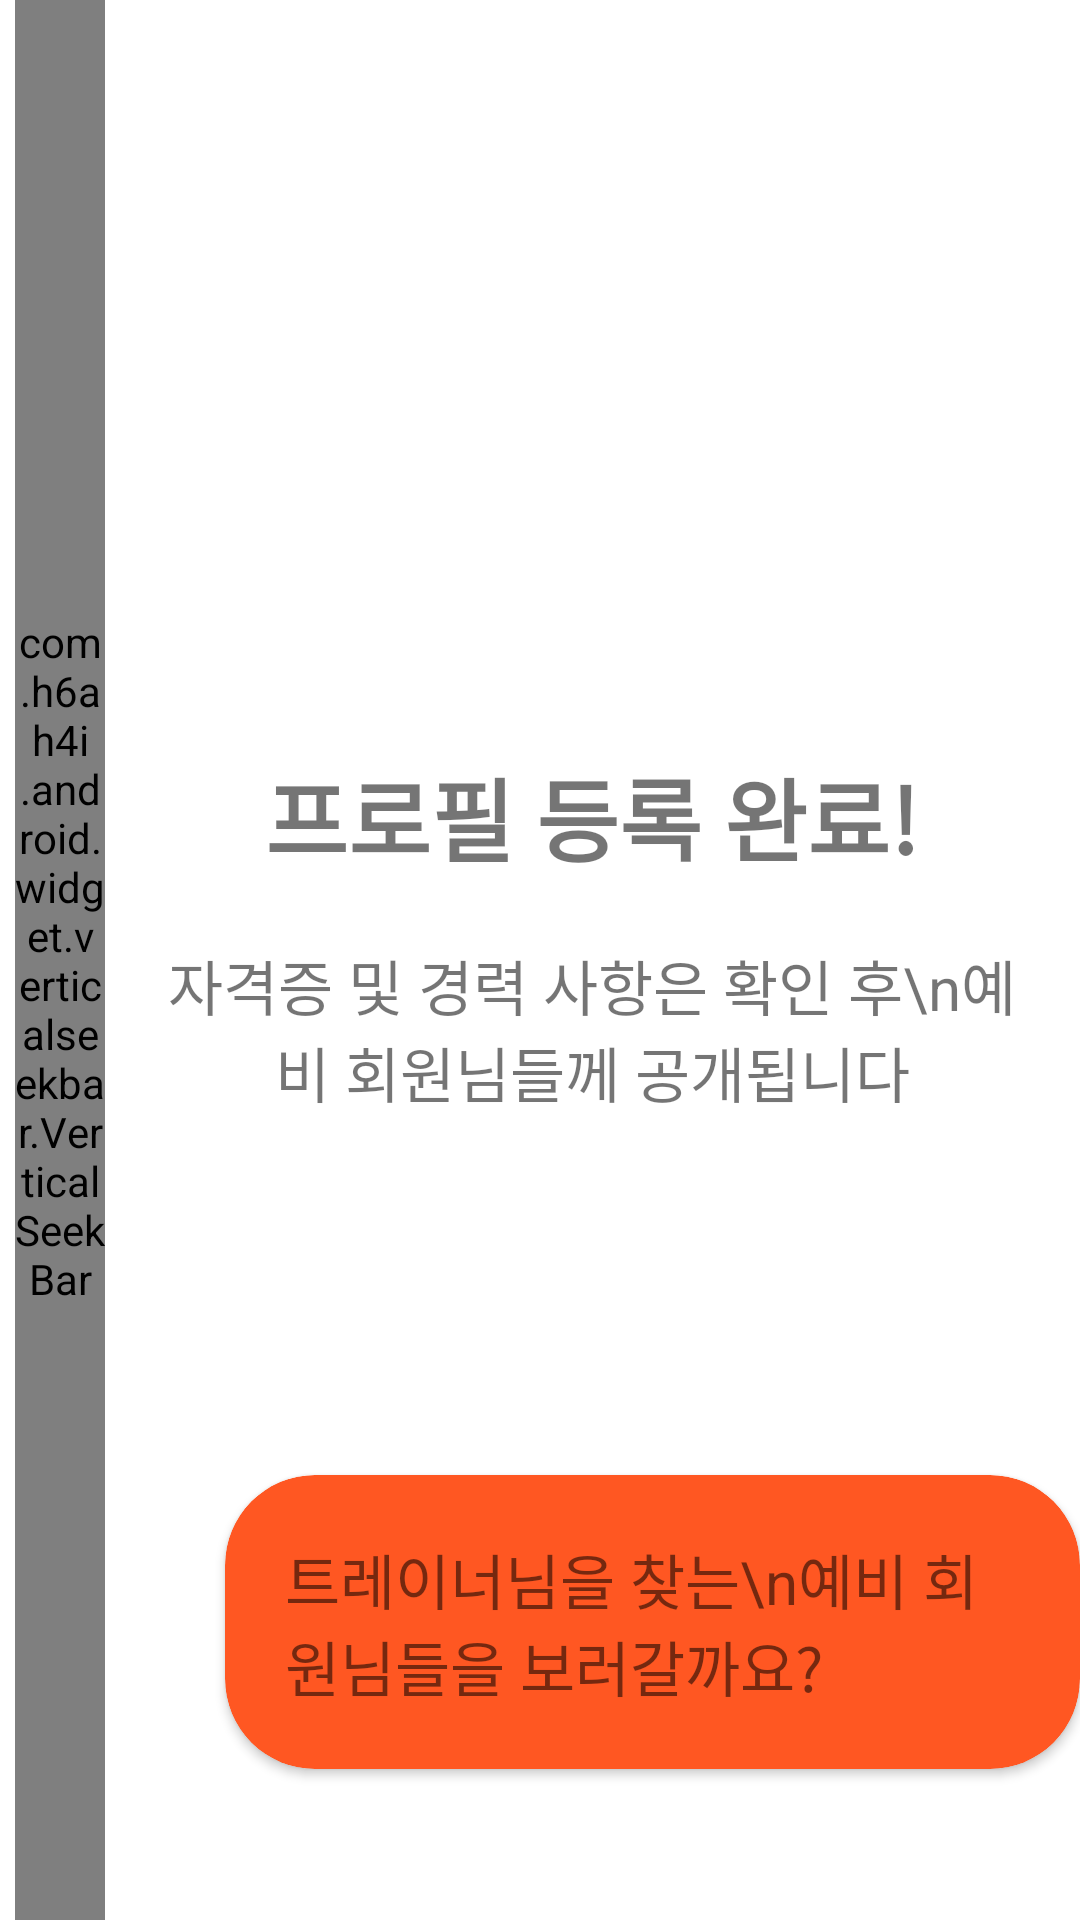

Write the Android layout XML for this screen, with the resource values it uses.
<!-- AndroidManifest.xml: application theme Theme.TrainMePractice -->
<!-- res/layout/activity_question__end_trainer.xml -->
<?xml version="1.0" encoding="utf-8"?>

<LinearLayout
    android:orientation="horizontal"
    xmlns:android="http://schemas.android.com/apk/res/android"
    xmlns:app="http://schemas.android.com/apk/res-auto"
    xmlns:tools="http://schemas.android.com/tools"
    android:layout_width="match_parent"
    android:layout_height="match_parent"
    tools:context=".TrainerActivity.Question_End_trainer">

    <com.h6ah4i.android.widget.verticalseekbar.VerticalSeekBar
        android:id="@+id/seekbarEnd"
        android:layout_width="30dp"
        android:layout_height="match_parent"
        android:max="10"
        android:layout_marginLeft="5dp"
        android:progress="10"/>

    <LinearLayout
        android:layout_width="match_parent"
        android:layout_height="match_parent"
        android:orientation="vertical">

        <TextView
            android:layout_width="match_parent"
            android:layout_height="wrap_content"
            android:textStyle="bold"
            android:text="프로필 등록 완료!"
            android:textSize="30sp"
            android:gravity="center"
            android:layout_marginTop="250dp"/>

        <TextView
            android:layout_width="match_parent"
            android:layout_height="wrap_content"
            android:gravity="center"
            android:textSize="20sp"
            android:padding="20dp"
            android:text="자격증 및 경력 사항은 확인 후\n예비 회원님들께 공개됩니다"/>

        <androidx.cardview.widget.CardView
            android:id="@+id/card"
            android:layout_width="wrap_content"
            android:layout_height="wrap_content"
            android:layout_marginLeft="40dp"
            android:layout_marginTop="100dp"
            android:background="#FF5722"
            app:cardBackgroundColor="#FF5722"
            app:cardCornerRadius="30dp">

            <LinearLayout
                android:layout_width="match_parent"
                android:layout_height="wrap_content"
                android:orientation="horizontal">

                <TextView
                    android:layout_width="wrap_content"
                    android:layout_height="wrap_content"
                    android:padding="20dp"
                    android:text="트레이너님을 찾는\n예비 회원님들을 보러갈까요?"
                    android:textSize="20sp" />

                <ImageView
                    android:layout_width="wrap_content"
                    android:layout_height="match_parent"
                    app:srcCompat="@android:drawable/ic_media_next" />

            </LinearLayout>
        </androidx.cardview.widget.CardView>
    </LinearLayout>

</LinearLayout>
<!-- resources referenced by this layout -->
<resources>
  <style name="Theme.TrainMePractice" parent="Theme.MaterialComponents.DayNight.DarkActionBar">
          
          <item name="colorPrimary">@color/purple_500</item>
          <item name="colorPrimaryVariant">@color/purple_700</item>
          <item name="colorOnPrimary">@color/white</item>
          
          <item name="colorSecondary">@color/teal_200</item>
          <item name="colorSecondaryVariant">@color/teal_700</item>
          <item name="colorOnSecondary">@color/black</item>
          
          <item name="android:statusBarColor" tools:targetApi="l">?attr/colorPrimaryVariant</item>
          
      </style>
  <color name="purple_500">#FF6200EE</color>
  <color name="purple_700">#FF3700B3</color>
  <color name="white">#FFFFFFFF</color>
  <color name="teal_200">#FF03DAC5</color>
  <color name="teal_700">#FF018786</color>
  <color name="black">#FF000000</color>
</resources>
